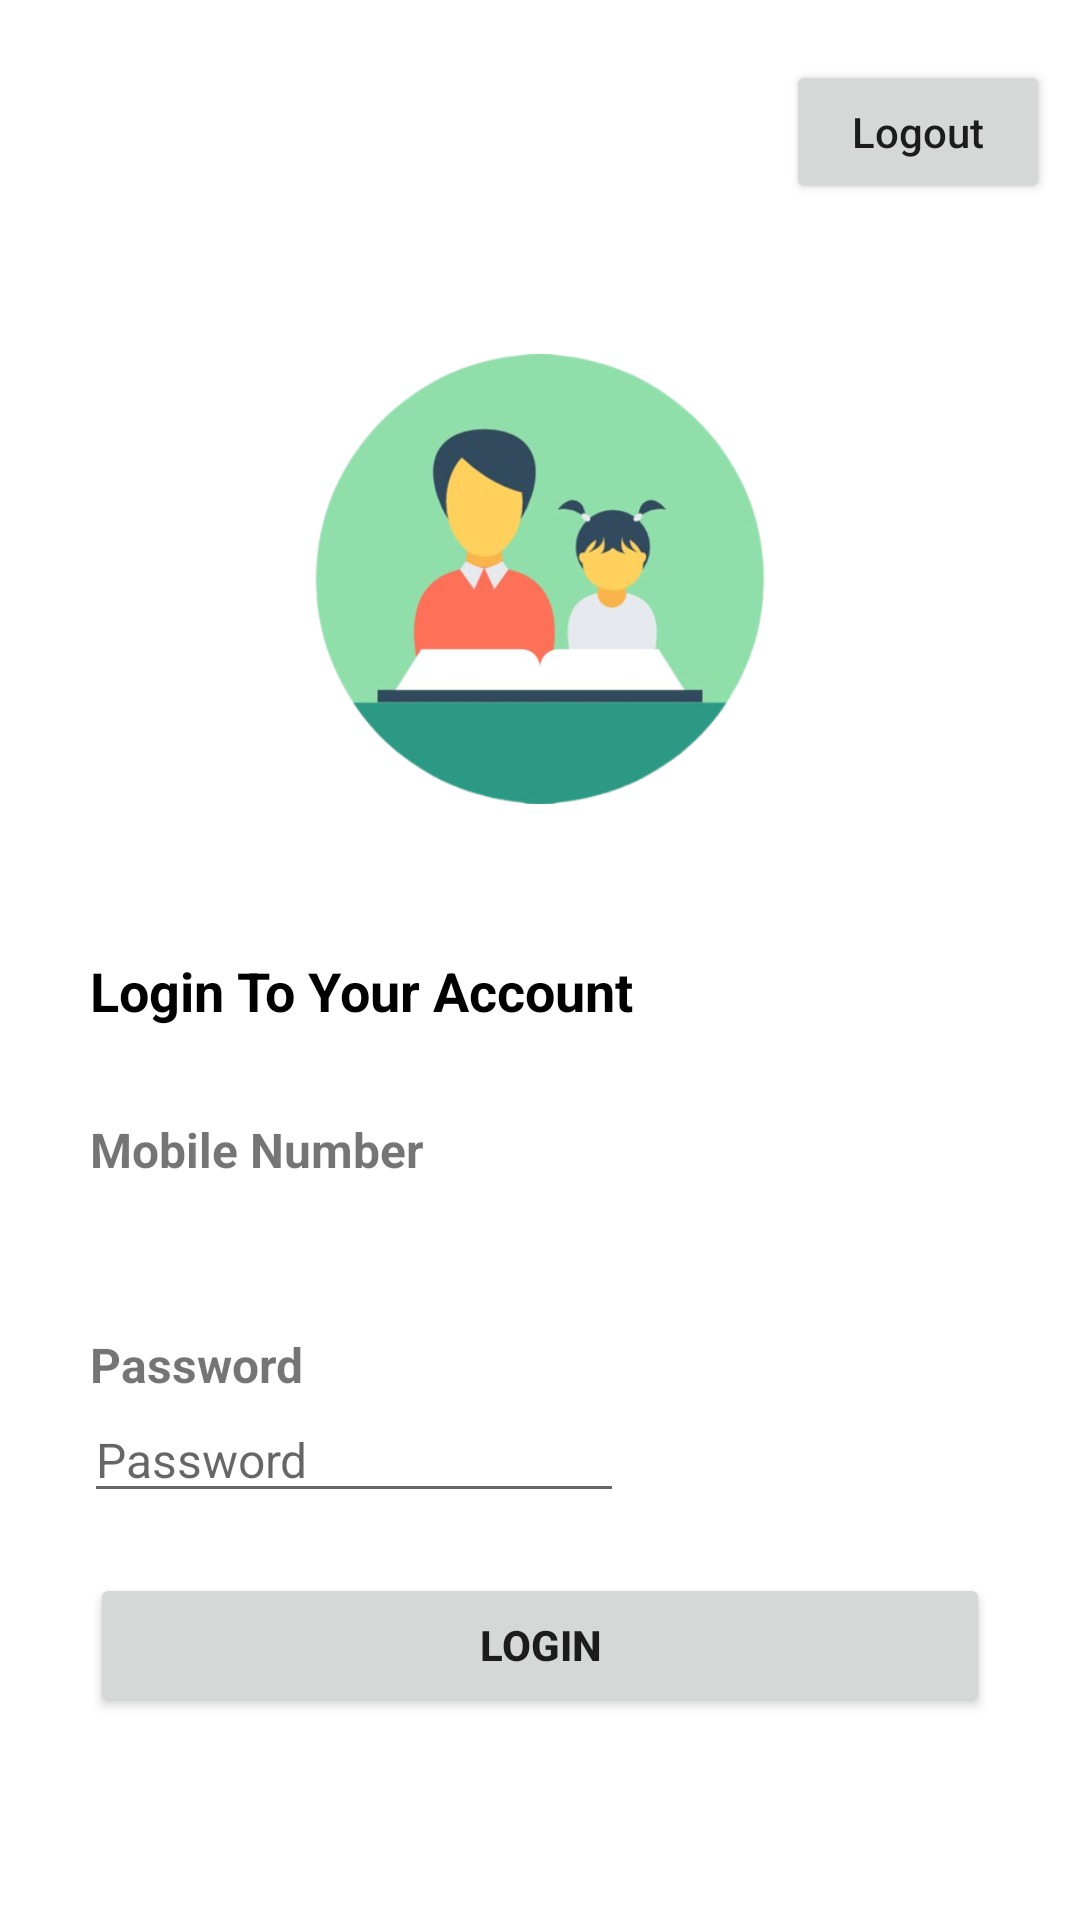

This screen was rendered from an Android layout file. Write that file and the resources it references.
<!-- AndroidManifest.xml: application theme Theme.GrihoShikkhok -->
<!-- res/layout/activity_main.xml -->
<?xml version="1.0" encoding="utf-8"?>
<LinearLayout xmlns:android="http://schemas.android.com/apk/res/android"
    xmlns:app="http://schemas.android.com/apk/res-auto"
    xmlns:tools="http://schemas.android.com/tools"
    android:layout_width="match_parent"
    android:layout_height="match_parent"
    tools:context="com.example.grihoshikkhok.MainActivity"
    android:orientation="vertical">
    <ScrollView
        android:layout_width="match_parent"
        android:layout_height="match_parent">
        <LinearLayout
            android:layout_width="match_parent"
            android:layout_height="wrap_content"
            android:orientation="vertical">
            <Button
                android:id="@+id/logout1"
                android:layout_width="wrap_content"
                android:layout_height="wrap_content"
                android:text="Logout"
                android:layout_gravity="end"
                android:layout_marginTop="20sp"
                android:layout_marginRight="10sp"
                android:textAllCaps="false"/>
            <ImageView
                android:layout_width="250sp"
                android:layout_height="150sp"
                android:layout_marginTop="50sp"
                android:src="@drawable/tutor"
                android:layout_gravity="center"
                />
            <TextView
                android:layout_width="wrap_content"
                android:layout_height="wrap_content"
                android:layout_marginTop="50sp"
                android:layout_marginLeft="30sp"
                android:text="Login To Your Account"
                android:textStyle="bold"
                android:textSize="18sp"
                android:textColor="@color/black"/>
            <TextView
                android:layout_width="wrap_content"
                android:layout_height="wrap_content"
                android:layout_marginTop="30sp"
                android:layout_marginLeft="30sp"
                android:text="Mobile Number"
                android:textStyle="bold"
                android:textSize="16sp"/>
            <TextView
                android:id="@+id/numview"
                android:layout_width="170sp"
                android:layout_marginLeft="30sp"
                android:layout_height="wrap_content"
                android:inputType="number"
                android:layout_marginTop="8sp"
                android:textSize="20sp"
                android:textColor="@color/black"
                android:textStyle="bold"
                android:text="" />
            <TextView
                android:layout_width="wrap_content"
                android:layout_height="wrap_content"
                android:layout_marginTop="15sp"
                android:layout_marginLeft="30sp"
                android:text="Password"
                android:textStyle="bold"
                android:textSize="16sp"/>
            <EditText
                android:id="@+id/passf"
                android:layout_width="180sp"
                android:layout_marginLeft="28sp"
                android:layout_height="wrap_content"
                android:inputType="textPassword"
                android:hint="Password"
                android:textSize="16sp"
                android:importantForAutofill="no"
                />
            <Button
                android:id="@+id/login"
                android:layout_width="match_parent"
                android:layout_height="wrap_content"
                android:text="Login"
                android:layout_marginTop="20sp"
                android:textStyle="bold"
                android:layout_marginLeft="30sp"
                android:layout_marginRight="30sp"/>

        </LinearLayout>
    </ScrollView>

</LinearLayout>
<!-- resources referenced by this layout -->
<resources>
  <!-- drawable tutor: png bitmap (drawable, 86510 bytes) -->
  <style name="Theme.GrihoShikkhok" parent="Theme.MaterialComponents.Light.DarkActionBar">
          
          <item name="colorPrimary">@color/teal_200</item>
          <item name="colorPrimaryVariant">@color/teal_700</item>
          <item name="colorOnPrimary">@color/white</item>
          
          <item name="colorSecondary">@color/teal_200</item>
          <item name="colorSecondaryVariant">@color/teal_700</item>
          <item name="colorOnSecondary">@color/black</item>
          
          <item name="android:statusBarColor" tools:targetApi="l">?attr/colorPrimaryVariant</item>
          
      </style>
  <!-- not gathered from this repository: default colours our renderer supplied (Android Studio template values) -->
  <color name="teal_200">#FF03DAC5</color>
  <color name="teal_700">#FF018786</color>
  <color name="black">#FF000000</color>
  <color name="white">#FFFFFFFF</color>
</resources>
